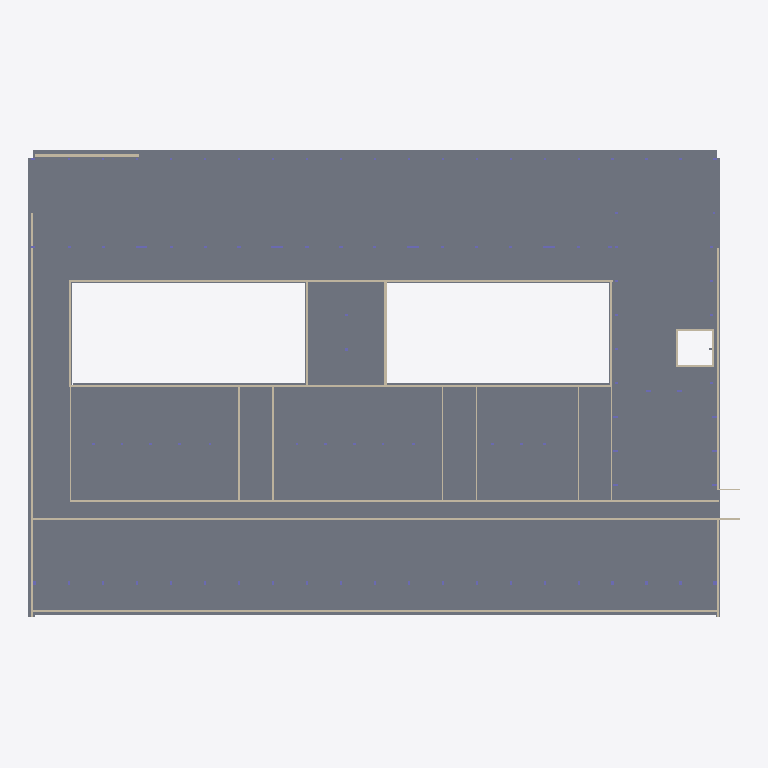
Plan cut of the same IFC building model at storey 'P1' (level 0.00 m, cut at 1.40 m), seen from above with north up, elements coloured by IFC class: 24 walls (beige), 10 slabs (grey). Cut surfaces are drawn darker.
Extent 67.0 m × 44.0 m × 16.2 m (x, y, z). Storeys (6): P1 at 0.00 m; P2 at 4.00 m; P3 at 7.50 m; Auditorium at 10.50 m; P4 at 11.50 m; Roof at 15.50 m. Elements (618): 320 IfcColumn, 176 IfcBeam, 85 IfcSlab, 30 IfcWallStandardCase, 5 IfcRoof, 2 IfcWall.

HEADER;
FILE_DESCRIPTION(('ViewDefinition [CoordinationView_V2.0]','RevitIdentifiers [ContentGUID: 6dcc5eaa-7312-482b-bc25-7413a42eb957, VersionGUID: 2fa964f7-460c-48a7-a939-2903ac6d8b9f, NumberOfSaves: 91]','CoordinateReference [CoordinateBase: Shared Coordinates]'),'2;1');
FILE_NAME('Proposal.ifc','2026-04-13T13:59:14+01:00',(''),(''),'ODA SDAI 25.12','Autodesk - Revit 26.4.0.32 (ENU) - 26.4.0.32','');
FILE_SCHEMA(('IFC2X3'));
ENDSEC;
DATA;
#18=IFCPROJECT('1jp5wgSn98AxmbT1DRqKQd',#6,'0001',$,$,'Project Name','Project Status',(#13),#14159);
#48=IFCSITE('1jp5wgSn98AxmbT1DRqKQb',#6,'Default',$,$,#47,$,$,.ELEMENT.,(42,21,31,181945),(-71,-3,-24,-263305),0.0,$,$);
#22=IFCBUILDING('1jp5wgSn98AxmbT1DRqKQc',#6,'',$,$,#21,$,'',.ELEMENT.,$,$,#19);
#25=IFCBUILDINGSTOREY('3Aw$FV5MbAufEo59pkoNgA',#6,'P1',$,$,#24,$,'P1',.ELEMENT.,0.0);
#29=IFCBUILDINGSTOREY('3kSL0VGKv3gxJCujeqtuJj',#6,'P2',$,$,#28,$,'P2',.ELEMENT.,4000.0000000000005);
#33=IFCBUILDINGSTOREY('3Jcm064Vn2iOWhSW$AdvQ5',#6,'P3',$,$,#32,$,'P3',.ELEMENT.,7500.000000000001);
#37=IFCBUILDINGSTOREY('0D$ytGqYXFjuMNotWCwx7r',#6,'Auditorium',$,$,#36,$,'Auditorium',.ELEMENT.,10500.0);
#41=IFCBUILDINGSTOREY('0LIBF5WAf0aut2ABf1cY8c',#6,'P4',$,$,#40,$,'P4',.ELEMENT.,11500.0);
#45=IFCBUILDINGSTOREY('0lgMJtHWn8fwavAGEiQwHF',#6,'Roof',$,$,#44,$,'Roof',.ELEMENT.,15500.0);
#8694=IFCSLAB('1zlD4ydJz3GOe9NbhuujPE',#6,'Floor:Generic 100mm:364990',$,$,#8663,#8693,'364990',.FLOOR.);
#72=IFCSLAB('3MsR0LfPbDzeWI2nZHul9O',#6,'Foundation Slab:15mm Foundation Slab:304899',$,$,#50,#71,'304899',.BASESLAB.);
#153=IFCSLAB('3MsR0LfPbDzeWI2nZHulrP',#6,'Foundation Slab:15mm Foundation Slab:305154',$,$,#143,#152,'305154',.BASESLAB.);
#113=IFCSLAB('3MsR0LfPbDzeWI2nZHul8I',#6,'Foundation Slab:15mm Foundation Slab:304969',$,$,#103,#112,'304969',.BASESLAB.);
#6243=IFCWALL('0OwT9niH5FCOj8tuWLjmrW',#6,'Basic Wall:Generic - 240mm:331166',$,$,#6196,#6200,'331166');
#6550=IFCWALLSTANDARDCASE('2P08yrpAz16O3JDZFlZNY1',#6,'Basic Wall:Generic - 200mm:335238',$,$,#6538,#6542,'335238');
#6366=IFCWALLSTANDARDCASE('3qTnPBLQ19SwDDuLtwlFTW',#6,'Basic Wall:Generic - 120mm:333930',$,$,#6354,#6358,'333930');
#6055=IFCWALLSTANDARDCASE('0OwT9niH5FCOj8tuWLjmgt',#6,'Basic Wall:Generic - 200mm:330313',$,$,#6042,#6046,'330313');
#6163=IFCWALL('0OwT9niH5FCOj8tuWLjmip',#6,'Basic Wall:Generic - 200mm:330701',$,$,#6097,#6101,'330701');
#280=IFCSLAB('3MsR0LfPbDzeWI2nZHul_t',#6,'Foundation Slab:15mm Foundation Slab:305900',$,$,#270,#279,'305900',.BASESLAB.);
#6527=IFCWALLSTANDARDCASE('2P08yrpAz16O3JDZFlZNbh',#6,'Basic Wall:Generic - 200mm:334956',$,$,#6515,#6519,'334956');
#133=IFCSLAB('3MsR0LfPbDzeWI2nZHulAu',#6,'Foundation Slab:15mm Foundation Slab:305123',$,$,#123,#132,'305123',.BASESLAB.);
#6596=IFCWALLSTANDARDCASE('2P08yrpAz16O3JDZFlZKVM',#6,'Basic Wall:Generic - 200mm:336593',$,$,#6584,#6588,'336593');
#260=IFCSLAB('3MsR0LfPbDzeWI2nZHul$r',#6,'Foundation Slab:15mm Foundation Slab:305838',$,$,#243,#259,'305838',.BASESLAB.);
#8552=IFCWALLSTANDARDCASE('2BJ6J5gaP9B9p5bPIVvwOK',#6,'Basic Wall:Generic - 300mm:355247',$,$,#8536,#8540,'355247');
#6314=IFCWALLSTANDARDCASE('0OwT9niH5FCOj8tuWLjn5W',#6,'Basic Wall:Generic - 200mm:332190',$,$,#6302,#6306,'332190');
#6412=IFCWALLSTANDARDCASE('3qTnPBLQ19SwDDuLtwlFN7',#6,'Basic Wall:Generic - 120mm:334541',$,$,#6400,#6404,'334541');
#6435=IFCWALLSTANDARDCASE('3qTnPBLQ19SwDDuLtwlFNS',#6,'Basic Wall:Generic - 120mm:334550',$,$,#6423,#6427,'334550');
#6086=IFCWALLSTANDARDCASE('0OwT9niH5FCOj8tuWLjmkz',#6,'Basic Wall:Generic - 200mm:330563',$,$,#6074,#6078,'330563');
#6185=IFCWALLSTANDARDCASE('0OwT9niH5FCOj8tuWLjmox',#6,'Basic Wall:Generic - 200mm:330821',$,$,#6173,#6177,'330821');
#6291=IFCWALLSTANDARDCASE('0OwT9niH5FCOj8tuWLjn7R',#6,'Basic Wall:Generic - 200mm:332069',$,$,#6279,#6283,'332069');
#6573=IFCWALLSTANDARDCASE('2P08yrpAz16O3JDZFlZNlZ',#6,'Basic Wall:Generic - 200mm:335588',$,$,#6561,#6565,'335588');
#6337=IFCWALLSTANDARDCASE('3qTnPBLQ19SwDDuLtwlFXW',#6,'Basic Wall:Generic - 120mm:333674',$,$,#6325,#6329,'333674');
#6389=IFCWALLSTANDARDCASE('3qTnPBLQ19SwDDuLtwlFLW',#6,'Basic Wall:Generic - 120mm:334442',$,$,#6377,#6381,'334442');
#6458=IFCWALLSTANDARDCASE('3qTnPBLQ19SwDDuLtwlFGZ',#6,'Basic Wall:Generic - 120mm:334633',$,$,#6446,#6450,'334633');
#6481=IFCWALLSTANDARDCASE('3qTnPBLQ19SwDDuLtwlFGw',#6,'Basic Wall:Generic - 120mm:334640',$,$,#6469,#6473,'334640');
#6504=IFCWALLSTANDARDCASE('3qTnPBLQ19SwDDuLtwlFGr',#6,'Basic Wall:Generic - 120mm:334655',$,$,#6492,#6496,'334655');
#233=IFCSLAB('3MsR0LfPbDzeWI2nZHulyw',#6,'Foundation Slab:15mm Foundation Slab:305761',$,$,#223,#232,'305761',.BASESLAB.);
#213=IFCSLAB('3MsR0LfPbDzeWI2nZHulz$',#6,'Foundation Slab:15mm Foundation Slab:305700',$,$,#203,#212,'305700',.BASESLAB.);
#300=IFCSLAB('3MsR0LfPbDzeWI2nZHulvt',#6,'Foundation Slab:15mm Foundation Slab:305964',$,$,#290,#299,'305964',.BASESLAB.);
#8479=IFCWALLSTANDARDCASE('2BJ6J5gaP9B9p5bPIVvwJt',#6,'Basic Wall:Generic - 200mm:354636',$,$,#8467,#8471,'354636');
#8502=IFCWALLSTANDARDCASE('2BJ6J5gaP9B9p5bPIVvwG_',#6,'Basic Wall:Generic - 200mm:354693',$,$,#8490,#8494,'354693');
#8525=IFCWALLSTANDARDCASE('2BJ6J5gaP9B9p5bPIVvwHH',#6,'Basic Wall:Generic - 200mm:354794',$,$,#8513,#8517,'354794');
#8584=IFCWALLSTANDARDCASE('2BJ6J5gaP9B9p5bPIVvw4t',#6,'Basic Wall:Generic - 200mm:355468',$,$,#8572,#8576,'355468');
ENDSEC;
